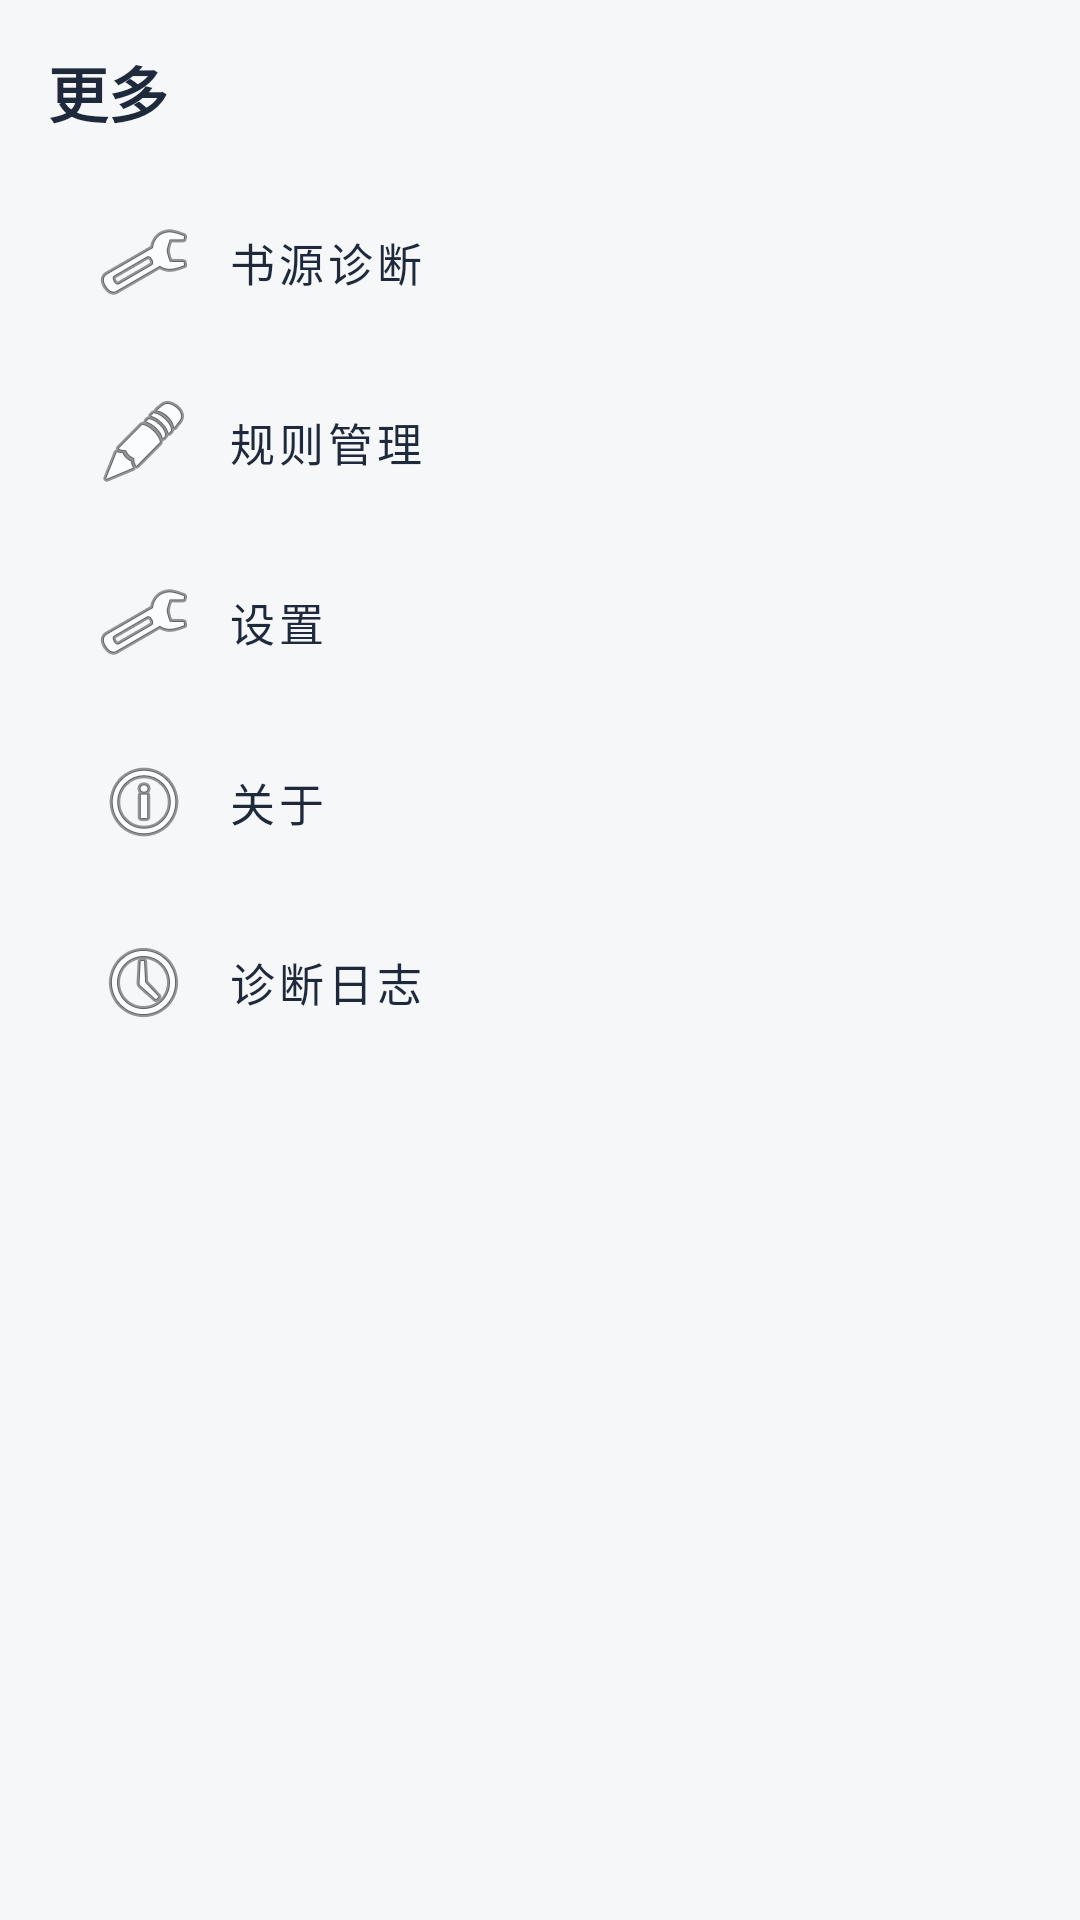

This screen was rendered from an Android layout file. Write that file and the resources it references.
<!-- AndroidManifest.xml: application theme Theme.ReadStorm -->
<!-- res/layout/fragment_more.xml -->
<?xml version="1.0" encoding="utf-8"?>
<LinearLayout xmlns:android="http://schemas.android.com/apk/res/android"
    android:layout_width="match_parent"
    android:layout_height="match_parent"
    android:background="#F6F7F9"
    android:orientation="vertical"
    android:padding="16dp">

    <TextView
        android:layout_width="match_parent"
        android:layout_height="wrap_content"
        android:layout_marginBottom="16dp"
        android:text="更多"
        android:textColor="#1E293B"
        android:textSize="20sp"
        android:textStyle="bold" />

    <Button
        android:id="@+id/btnDiagnostic"
        style="@style/Widget.MaterialComponents.Button.OutlinedButton"
        android:layout_width="match_parent"
        android:layout_height="52dp"
        android:layout_marginBottom="8dp"
        android:backgroundTint="@android:color/white"
        android:drawableStart="@android:drawable/ic_menu_manage"
        android:drawablePadding="12dp"
        android:gravity="center_vertical|start"
        android:paddingStart="16dp"
        android:paddingEnd="16dp"
        android:text="书源诊断"
        android:textColor="#1E293B"
        android:textSize="15sp" />

    <Button
        android:id="@+id/btnRules"
        style="@style/Widget.MaterialComponents.Button.OutlinedButton"
        android:layout_width="match_parent"
        android:layout_height="52dp"
        android:layout_marginBottom="8dp"
        android:backgroundTint="@android:color/white"
        android:drawableStart="@android:drawable/ic_menu_edit"
        android:drawablePadding="12dp"
        android:gravity="center_vertical|start"
        android:paddingStart="16dp"
        android:paddingEnd="16dp"
        android:text="规则管理"
        android:textColor="#1E293B"
        android:textSize="15sp" />

    <Button
        android:id="@+id/btnSettings"
        style="@style/Widget.MaterialComponents.Button.OutlinedButton"
        android:layout_width="match_parent"
        android:layout_height="52dp"
        android:layout_marginBottom="8dp"
        android:backgroundTint="@android:color/white"
        android:drawableStart="@android:drawable/ic_menu_preferences"
        android:drawablePadding="12dp"
        android:gravity="center_vertical|start"
        android:paddingStart="16dp"
        android:paddingEnd="16dp"
        android:text="设置"
        android:textColor="#1E293B"
        android:textSize="15sp" />

    <Button
        android:id="@+id/btnAbout"
        style="@style/Widget.MaterialComponents.Button.OutlinedButton"
        android:layout_width="match_parent"
        android:layout_height="52dp"
        android:layout_marginBottom="8dp"
        android:backgroundTint="@android:color/white"
        android:drawableStart="@android:drawable/ic_menu_info_details"
        android:drawablePadding="12dp"
        android:gravity="center_vertical|start"
        android:paddingStart="16dp"
        android:paddingEnd="16dp"
        android:text="关于"
        android:textColor="#1E293B"
        android:textSize="15sp" />

    <Button
        android:id="@+id/btnLog"
        style="@style/Widget.MaterialComponents.Button.OutlinedButton"
        android:layout_width="match_parent"
        android:layout_height="52dp"
        android:layout_marginBottom="8dp"
        android:backgroundTint="@android:color/white"
        android:drawableStart="@android:drawable/ic_menu_recent_history"
        android:drawablePadding="12dp"
        android:gravity="center_vertical|start"
        android:paddingStart="16dp"
        android:paddingEnd="16dp"
        android:text="诊断日志"
        android:textColor="#1E293B"
        android:textSize="15sp" />
</LinearLayout>
<!-- resources referenced by this layout -->
<resources>
  <style name="Theme.ReadStorm" parent="Theme.MaterialComponents.Light.DarkActionBar">
          <item name="colorPrimary">#1E293B</item>
          <item name="colorPrimaryDark">#0F172A</item>
          <item name="colorAccent">#3B82F6</item>
      </style>
</resources>
